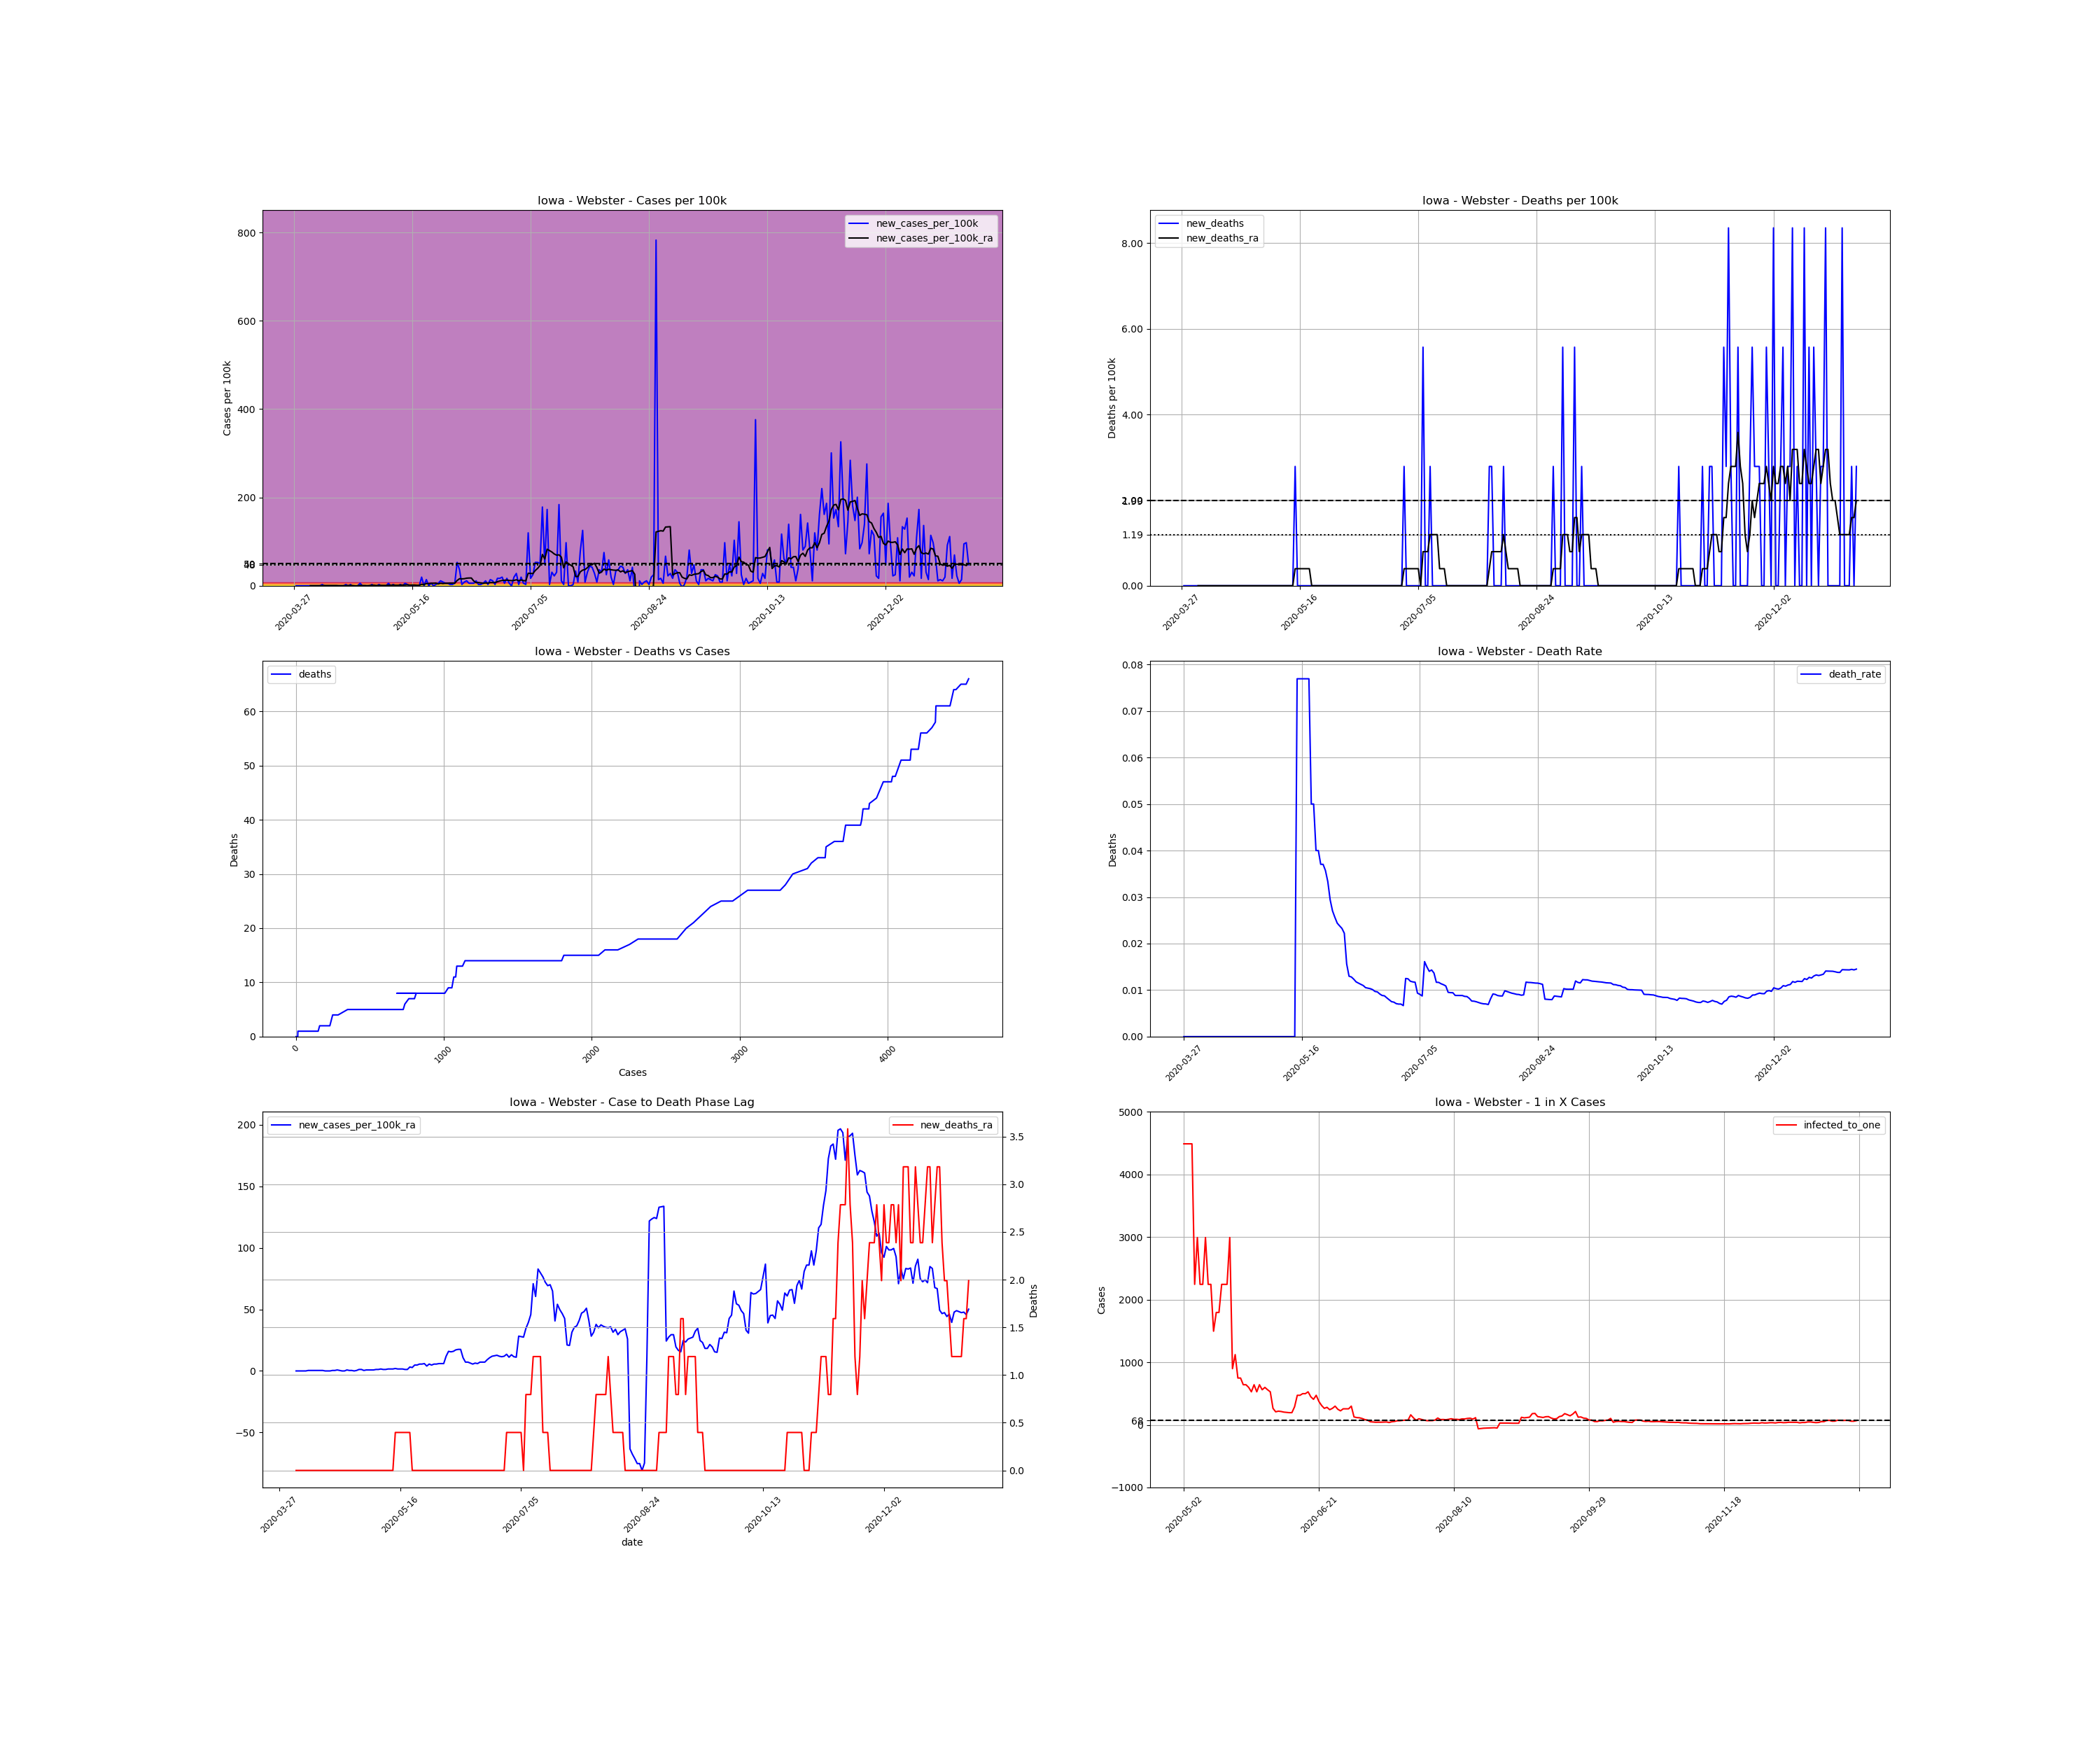

The data file committed next to this chart (first rows):
, date, county, state, fips, cases, deaths, COUNTY, STNAME, CTYNAME, POPESTIMATE2019, cases_per_100k, deaths_per_100k, death_rate, new_cases, new_cases_per_100k, new_deaths, new_cases_per_100k_ra, new_deaths_ra, active_cases, infected_to_one
491114, 2020-03-27, Webster, Iowa, 19187, 1, 0.0, 187, Iowa, Webster, 35904, 2.785, 0.0, 0.0, , , , , , , 
491115, 2020-03-28, Webster, Iowa, 19187, 1, 0.0, 187, Iowa, Webster, 35904, 2.785, 0.0, 0.0, 0.0, 0.0, 0.0, , , , 
491116, 2020-03-29, Webster, Iowa, 19187, 1, 0.0, 187, Iowa, Webster, 35904, 2.785, 0.0, 0.0, 0.0, 0.0, 0.0, , , , 
491117, 2020-03-30, Webster, Iowa, 19187, 1, 0.0, 187, Iowa, Webster, 35904, 2.785, 0.0, 0.0, 0.0, 0.0, 0.0, , , , 
491118, 2020-03-31, Webster, Iowa, 19187, 1, 0.0, 187, Iowa, Webster, 35904, 2.785, 0.0, 0.0, 0.0, 0.0, 0.0, , , , 
491119, 2020-04-01, Webster, Iowa, 19187, 1, 0.0, 187, Iowa, Webster, 35904, 2.785, 0.0, 0.0, 0.0, 0.0, 0.0, , , , 
491120, 2020-04-02, Webster, Iowa, 19187, 1, 0.0, 187, Iowa, Webster, 35904, 2.785, 0.0, 0.0, 0.0, 0.0, 0.0, , , , 
491121, 2020-04-03, Webster, Iowa, 19187, 1, 0.0, 187, Iowa, Webster, 35904, 2.785, 0.0, 0.0, 0.0, 0.0, 0.0, 0.0, 0.0, , 
491122, 2020-04-04, Webster, Iowa, 19187, 1, 0.0, 187, Iowa, Webster, 35904, 2.785, 0.0, 0.0, 0.0, 0.0, 0.0, 0.0, 0.0, 0.0, inf
491123, 2020-04-05, Webster, Iowa, 19187, 1, 0.0, 187, Iowa, Webster, 35904, 2.785, 0.0, 0.0, 0.0, 0.0, 0.0, 0.0, 0.0, 0.0, inf
491124, 2020-04-06, Webster, Iowa, 19187, 1, 0.0, 187, Iowa, Webster, 35904, 2.785, 0.0, 0.0, 0.0, 0.0, 0.0, 0.0, 0.0, 0.0, inf
491125, 2020-04-07, Webster, Iowa, 19187, 1, 0.0, 187, Iowa, Webster, 35904, 2.785, 0.0, 0.0, 0.0, 0.0, 0.0, 0.0, 0.0, 0.0, inf
491126, 2020-04-08, Webster, Iowa, 19187, 2, 0.0, 187, Iowa, Webster, 35904, 5.57, 0.0, 0.0, 1.0, 2.785, 0.0, 0.3979, 0.0, 1.0, 8976
491127, 2020-04-09, Webster, Iowa, 19187, 2, 0.0, 187, Iowa, Webster, 35904, 5.57, 0.0, 0.0, 0.0, 0.0, 0.0, 0.3979, 0.0, 1.0, 8976
491128, 2020-04-10, Webster, Iowa, 19187, 2, 0.0, 187, Iowa, Webster, 35904, 5.57, 0.0, 0.0, 0.0, 0.0, 0.0, 0.3979, 0.0, 1.0, 8976
491129, 2020-04-11, Webster, Iowa, 19187, 2, 0.0, 187, Iowa, Webster, 35904, 5.57, 0.0, 0.0, 0.0, 0.0, 0.0, 0.3979, 0.0, 1.0, 8976
491130, 2020-04-12, Webster, Iowa, 19187, 2, 0.0, 187, Iowa, Webster, 35904, 5.57, 0.0, 0.0, 0.0, 0.0, 0.0, 0.3979, 0.0, 1.0, 8976
491131, 2020-04-13, Webster, Iowa, 19187, 2, 0.0, 187, Iowa, Webster, 35904, 5.57, 0.0, 0.0, 0.0, 0.0, 0.0, 0.3979, 0.0, 1.0, 8976
491132, 2020-04-14, Webster, Iowa, 19187, 2, 0.0, 187, Iowa, Webster, 35904, 5.57, 0.0, 0.0, 0.0, 0.0, 0.0, 0.3979, 0.0, 1.0, 8976
491133, 2020-04-15, Webster, Iowa, 19187, 2, 0.0, 187, Iowa, Webster, 35904, 5.57, 0.0, 0.0, 0.0, 0.0, 0.0, 0.0, 0.0, 1.0, 8976
491134, 2020-04-16, Webster, Iowa, 19187, 2, 0.0, 187, Iowa, Webster, 35904, 5.57, 0.0, 0.0, 0.0, 0.0, 0.0, 0.0, 0.0, 0.0, inf
491135, 2020-04-17, Webster, Iowa, 19187, 2, 0.0, 187, Iowa, Webster, 35904, 5.57, 0.0, 0.0, 0.0, 0.0, 0.0, 0.0, 0.0, 0.0, inf
491136, 2020-04-18, Webster, Iowa, 19187, 3, 0.0, 187, Iowa, Webster, 35904, 8.356, 0.0, 0.0, 1.0, 2.785, 0.0, 0.3979, 0.0, 1.0, 8976
491137, 2020-04-19, Webster, Iowa, 19187, 3, 0.0, 187, Iowa, Webster, 35904, 8.356, 0.0, 0.0, 0.0, 0.0, 0.0, 0.3979, 0.0, 1.0, 8976
491138, 2020-04-20, Webster, Iowa, 19187, 4, 0.0, 187, Iowa, Webster, 35904, 11.14, 0.0, 0.0, 1.0, 2.785, 0.0, 0.7958, 0.0, 2.0, 4488
491139, 2020-04-21, Webster, Iowa, 19187, 3, 0.0, 187, Iowa, Webster, 35904, 8.356, 0.0, 0.0, -1.0, -2.785, 0.0, 0.3979, 0.0, 1.0, 8976
491140, 2020-04-22, Webster, Iowa, 19187, 2, 0.0, 187, Iowa, Webster, 35904, 5.57, 0.0, 0.0, -1.0, -2.785, 0.0, 0.0, 0.0, 0.0, inf
491141, 2020-04-23, Webster, Iowa, 19187, 2, 0.0, 187, Iowa, Webster, 35904, 5.57, 0.0, 0.0, 0.0, 0.0, 0.0, 0.0, 0.0, 0.0, inf
491142, 2020-04-24, Webster, Iowa, 19187, 4, 0.0, 187, Iowa, Webster, 35904, 11.14, 0.0, 0.0, 2.0, 5.57, 0.0, 0.7958, 0.0, 2.0, 4488
491143, 2020-04-25, Webster, Iowa, 19187, 4, 0.0, 187, Iowa, Webster, 35904, 11.14, 0.0, 0.0, 0.0, 0.0, 0.0, 0.3979, 0.0, 2.0, 4488
491144, 2020-04-26, Webster, Iowa, 19187, 4, 0.0, 187, Iowa, Webster, 35904, 11.14, 0.0, 0.0, 0.0, 0.0, 0.0, 0.3979, 0.0, 1.0, 8976
491145, 2020-04-27, Webster, Iowa, 19187, 4, 0.0, 187, Iowa, Webster, 35904, 11.14, 0.0, 0.0, 0.0, 0.0, 0.0, 0.0, 0.0, 1.0, 8976
491146, 2020-04-28, Webster, Iowa, 19187, 4, 0.0, 187, Iowa, Webster, 35904, 11.14, 0.0, 0.0, 0.0, 0.0, 0.0, 0.3979, 0.0, 0.0, inf
491147, 2020-04-29, Webster, Iowa, 19187, 5, 0.0, 187, Iowa, Webster, 35904, 13.93, 0.0, 0.0, 1.0, 2.785, 0.0, 1.194, 0.0, 2.0, 4488
491148, 2020-04-30, Webster, Iowa, 19187, 5, 0.0, 187, Iowa, Webster, 35904, 13.93, 0.0, 0.0, 0.0, 0.0, 0.0, 1.194, 0.0, 3.0, 2992
491149, 2020-05-01, Webster, Iowa, 19187, 5, 0.0, 187, Iowa, Webster, 35904, 13.93, 0.0, 0.0, 0.0, 0.0, 0.0, 0.3979, 0.0, 3.0, 2992
491150, 2020-05-02, Webster, Iowa, 19187, 6, 0.0, 187, Iowa, Webster, 35904, 16.71, 0.0, 0.0, 1.0, 2.785, 0.0, 0.7958, 0.0, 2.0, 4488
491151, 2020-05-03, Webster, Iowa, 19187, 6, 0.0, 187, Iowa, Webster, 35904, 16.71, 0.0, 0.0, 0.0, 0.0, 0.0, 0.7958, 0.0, 2.0, 4488
491152, 2020-05-04, Webster, Iowa, 19187, 6, 0.0, 187, Iowa, Webster, 35904, 16.71, 0.0, 0.0, 0.0, 0.0, 0.0, 0.7958, 0.0, 2.0, 4488
491153, 2020-05-05, Webster, Iowa, 19187, 6, 0.0, 187, Iowa, Webster, 35904, 16.71, 0.0, 0.0, 0.0, 0.0, 0.0, 0.7958, 0.0, 2.0, 4488
491154, 2020-05-06, Webster, Iowa, 19187, 8, 0.0, 187, Iowa, Webster, 35904, 22.28, 0.0, 0.0, 2.0, 5.57, 0.0, 1.194, 0.0, 4.0, 2244
491155, 2020-05-07, Webster, Iowa, 19187, 8, 0.0, 187, Iowa, Webster, 35904, 22.28, 0.0, 0.0, 0.0, 0.0, 0.0, 1.194, 0.0, 3.0, 2992
491156, 2020-05-08, Webster, Iowa, 19187, 9, 0.0, 187, Iowa, Webster, 35904, 25.07, 0.0, 0.0, 1.0, 2.785, 0.0, 1.592, 0.0, 4.0, 2244
491157, 2020-05-09, Webster, Iowa, 19187, 9, 0.0, 187, Iowa, Webster, 35904, 25.07, 0.0, 0.0, 0.0, 0.0, 0.0, 1.194, 0.0, 4.0, 2244
491158, 2020-05-10, Webster, Iowa, 19187, 9, 0.0, 187, Iowa, Webster, 35904, 25.07, 0.0, 0.0, 0.0, 0.0, 0.0, 1.194, 0.0, 3.0, 2992
491159, 2020-05-11, Webster, Iowa, 19187, 10, 0.0, 187, Iowa, Webster, 35904, 27.85, 0.0, 0.0, 1.0, 2.785, 0.0, 1.592, 0.0, 4.0, 2244
491160, 2020-05-12, Webster, Iowa, 19187, 10, 0.0, 187, Iowa, Webster, 35904, 27.85, 0.0, 0.0, 0.0, 0.0, 0.0, 1.592, 0.0, 4.0, 2244
491161, 2020-05-13, Webster, Iowa, 19187, 12, 0.0, 187, Iowa, Webster, 35904, 33.42, 0.0, 0.0, 2.0, 5.57, 0.0, 1.592, 0.0, 6.0, 1496
491162, 2020-05-14, Webster, Iowa, 19187, 13, 1.0, 187, Iowa, Webster, 35904, 36.21, 2.785, 0.07692, 1.0, 2.785, 2.785, 1.989, 0.3979, 5.0, 1795
491163, 2020-05-15, Webster, Iowa, 19187, 13, 1.0, 187, Iowa, Webster, 35904, 36.21, 2.785, 0.07692, 0.0, 0.0, 0.0, 1.592, 0.3979, 5.0, 1795
491164, 2020-05-16, Webster, Iowa, 19187, 13, 1.0, 187, Iowa, Webster, 35904, 36.21, 2.785, 0.07692, 0.0, 0.0, 0.0, 1.592, 0.3979, 4.0, 2244
491165, 2020-05-17, Webster, Iowa, 19187, 13, 1.0, 187, Iowa, Webster, 35904, 36.21, 2.785, 0.07692, 0.0, 0.0, 0.0, 1.592, 0.3979, 4.0, 2244
491166, 2020-05-18, Webster, Iowa, 19187, 13, 1.0, 187, Iowa, Webster, 35904, 36.21, 2.785, 0.07692, 0.0, 0.0, 0.0, 1.194, 0.3979, 4.0, 2244
491167, 2020-05-19, Webster, Iowa, 19187, 13, 1.0, 187, Iowa, Webster, 35904, 36.21, 2.785, 0.07692, 0.0, 0.0, 0.0, 1.194, 0.3979, 3.0, 2992
491168, 2020-05-20, Webster, Iowa, 19187, 20, 1.0, 187, Iowa, Webster, 35904, 55.7, 2.785, 0.05, 7.0, 19.5, 0.0, 3.183, 0.3979, 10.0, 897.6
491169, 2020-05-21, Webster, Iowa, 19187, 20, 1.0, 187, Iowa, Webster, 35904, 55.7, 2.785, 0.05, 0.0, 0.0, 0.0, 2.785, 0.0, 8.0, 1122
491170, 2020-05-22, Webster, Iowa, 19187, 25, 1.0, 187, Iowa, Webster, 35904, 69.63, 2.785, 0.04, 5.0, 13.93, 0.0, 4.775, 0.0, 12.0, 748.0
491171, 2020-05-23, Webster, Iowa, 19187, 25, 1.0, 187, Iowa, Webster, 35904, 69.63, 2.785, 0.04, 0.0, 0.0, 0.0, 4.775, 0.0, 12.0, 748.0
491172, 2020-05-24, Webster, Iowa, 19187, 27, 1.0, 187, Iowa, Webster, 35904, 75.2, 2.785, 0.03704, 2.0, 5.57, 0.0, 5.57, 0.0, 14.0, 641.1
491173, 2020-05-25, Webster, Iowa, 19187, 27, 1.0, 187, Iowa, Webster, 35904, 75.2, 2.785, 0.03704, 0.0, 0.0, 0.0, 5.57, 0.0, 14.0, 641.1
... 226 more rows
